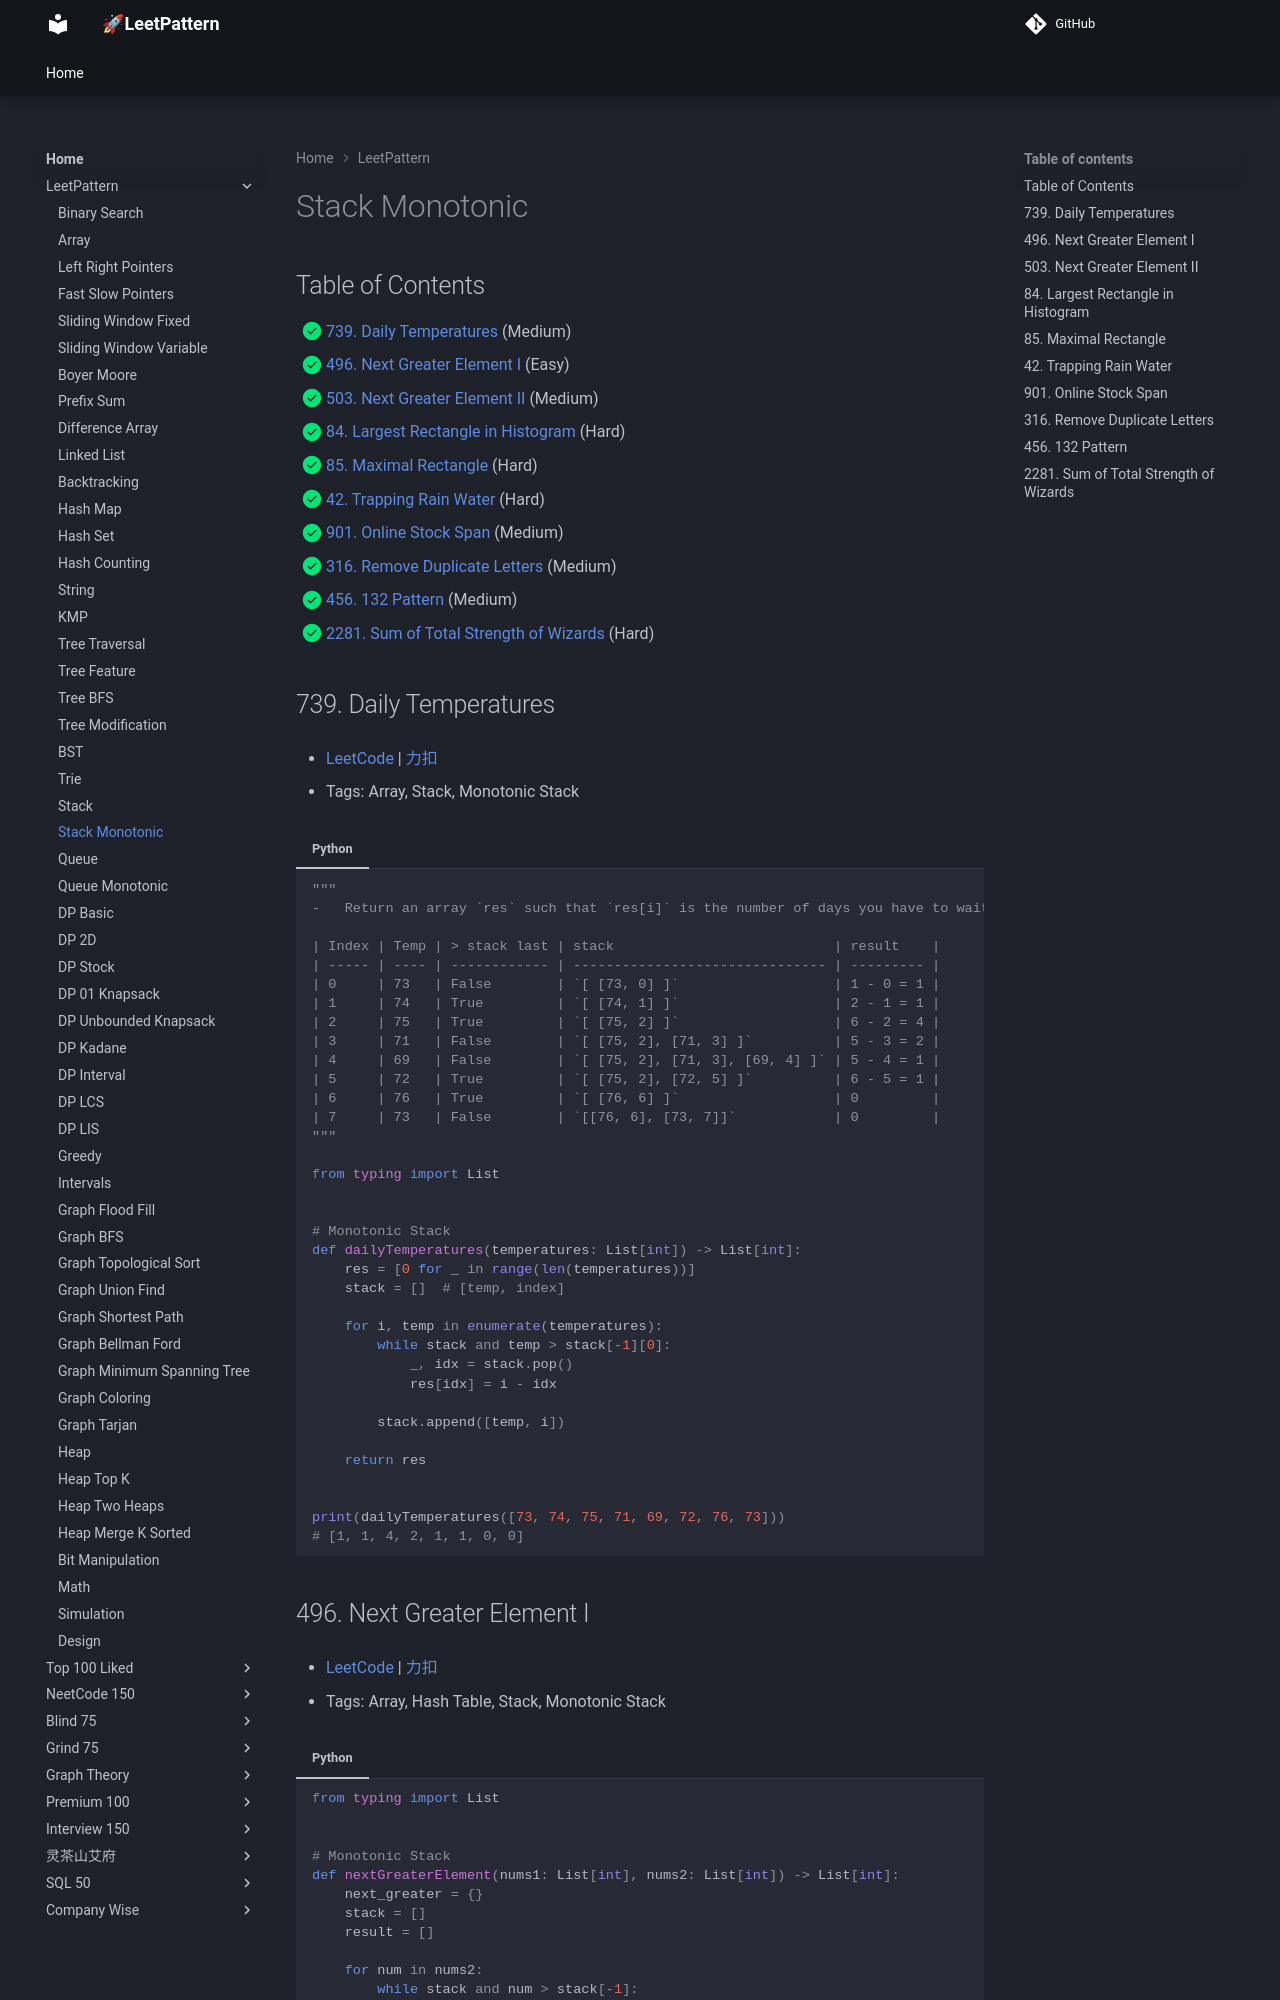

repository: russhustle/leetpattern · page: LeetPattern/stack_monotonic/index.html · generator: mkdocs

# Monotonic Stack

1. 0739 - [Daily Temperatures](https://leetcode.com/problems/daily-temperatures/) (Medium)
2. 0496 - [Next Greater Element I](https://leetcode.com/problems/next-greater-element-i/) (Easy)
3. 0503 - [Next Greater Element II](https://leetcode.com/problems/next-greater-element-ii/) (Medium)
4. 0084 - [Largest Rectangle in Histogram](https://leetcode.com/problems/largest-rectangle-in-
